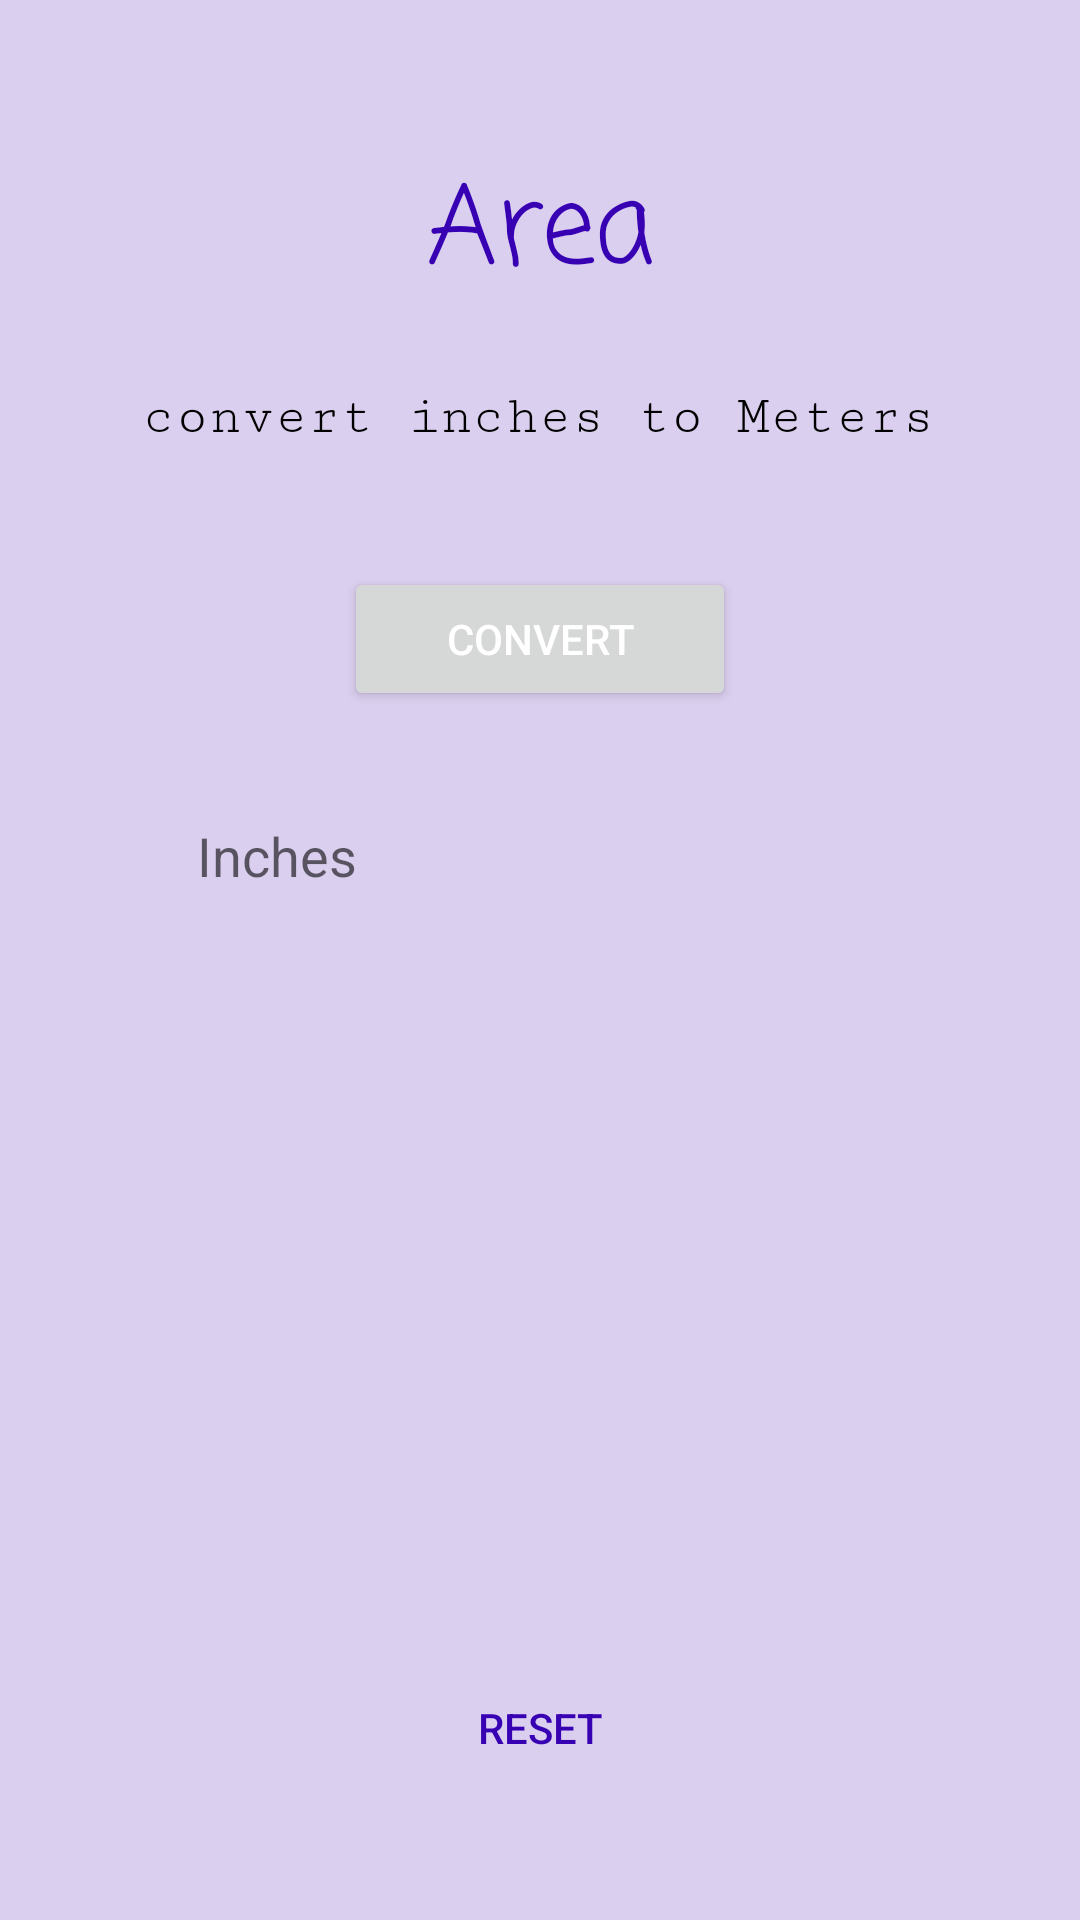

The Android layout XML behind this screen, and the referenced resources:
<!-- AndroidManifest.xml: application theme Theme.Unit_converter -->
<!-- res/layout/activity_area.xml -->
<?xml version="1.0" encoding="utf-8"?>
<androidx.constraintlayout.widget.ConstraintLayout xmlns:android="http://schemas.android.com/apk/res/android"
    xmlns:app="http://schemas.android.com/apk/res-auto"
    xmlns:tools="http://schemas.android.com/tools"
    android:layout_width="match_parent"
    android:layout_height="match_parent"
    android:background="@color/bk"
    tools:context=".area">

    <TextView
        android:id="@+id/textView2"
        android:layout_width="wrap_content"
        android:layout_height="wrap_content"
        android:layout_marginTop="50dp"
        android:text="@string/area"
        android:fontFamily="casual"
        android:textColor="@color/purple_700"
        android:textSize="@dimen/txt_title"
        app:layout_constraintEnd_toEndOf="parent"
        app:layout_constraintStart_toStartOf="parent"
        app:layout_constraintTop_toTopOf="parent" />


    <TextView
        android:id="@+id/textView3"
        android:layout_width="wrap_content"
        android:layout_height="wrap_content"
        android:layout_marginStart="8dp"
        android:layout_marginTop="24dp"
        android:layout_marginEnd="8dp"
        android:text="@string/convert_inches_to_meters"
        android:fontFamily="serif-monospace"
        android:textColor="@color/black"
        android:textSize="18sp"
        app:layout_constraintEnd_toEndOf="parent"
        app:layout_constraintHorizontal_bias="0.497"
        app:layout_constraintStart_toStartOf="parent"
        app:layout_constraintTop_toBottomOf="@+id/textView2" />


    <EditText
        android:id="@+id/Input"
        android:layout_width="wrap_content"
        android:layout_height="wrap_content"
        android:ems="12"
        android:hint="@string/inches"
        android:background="@drawable/btn"
        android:padding="12dp"
        android:layout_marginTop="@dimen/normalMargin"
        app:layout_constraintEnd_toEndOf="@+id/textView3"
        app:layout_constraintStart_toStartOf="@+id/textView3"
        app:layout_constraintTop_toBottomOf="@+id/convert" />

    <Button
        android:id="@+id/convert"
        android:layout_width="wrap_content"
        android:layout_height="wrap_content"
        android:layout_marginTop="40dp"
        android:ems="8"
        android:padding="12dp"
        android:text="@string/convert"
        android:textColor="@color/white"
        app:layout_constraintEnd_toEndOf="parent"
        app:layout_constraintStart_toStartOf="parent"
        app:layout_constraintTop_toBottomOf="@+id/textView3" />
    <androidx.appcompat.widget.AppCompatButton
        android:id="@+id/reset"
        android:layout_width="wrap_content"
        android:layout_height="wrap_content"
        android:layout_marginBottom="40dp"
        android:ems="8"
        android:padding="12dp"
        android:text="@string/reset"
        android:background="@drawable/btn"
        android:textColor="@color/purple_700"
        app:layout_constraintEnd_toEndOf="parent"
        app:layout_constraintStart_toStartOf="parent"
        app:layout_constraintBottom_toBottomOf="parent"/>
    <TextView
        android:id="@+id/resault"
        android:layout_width="wrap_content"
        android:layout_height="wrap_content"
        android:layout_marginTop="32dp"
        android:textColor="@color/red"
        android:textSize="@dimen/txt_size"
        app:layout_constraintStart_toStartOf="@id/Input"
        app:layout_constraintEnd_toEndOf="@id/Input"
        app:layout_constraintTop_toBottomOf="@id/Input"

        />


</androidx.constraintlayout.widget.ConstraintLayout>
<!-- resources referenced by this layout -->
<resources>
  <color name="bk">#DBCFEF</color>
  <color name="black">#FF000000</color>
  <color name="purple_700">#FF3700B3</color>
  <color name="red">#ff0000</color>
  <color name="white">#FFFFFFFF</color>
  <dimen name="normalMargin">24dp</dimen>
  <dimen name="txt_size">24sp</dimen>
  <dimen name="txt_title">36sp</dimen>
  <string name="area">Area</string>
  <string name="convert">Convert</string>
  <string name="convert_inches_to_meters">convert inches to Meters</string>
  <string name="inches">Inches</string>
  <string name="reset">reset</string>
  <style name="Theme.Unit_converter" parent="Theme.MaterialComponents.DayNight.NoActionBar">
          
          <item name="colorPrimary">@color/purple_500</item>
          <item name="colorPrimaryVariant">@color/bk</item>
          <item name="colorOnPrimary">@color/white</item>
          
          <item name="colorSecondary">@color/teal_200</item>
          <item name="colorSecondaryVariant">@color/teal_700</item>
          <item name="colorOnSecondary">@color/black</item>
          
          <item name="android:statusBarColor" tools:targetApi="l">?attr/colorPrimaryVariant</item>
          
      </style>
  <color name="purple_500">#FF6200EE</color>
  <color name="teal_200">#FF03DAC5</color>
  <color name="teal_700">#FF018786</color>
</resources>
